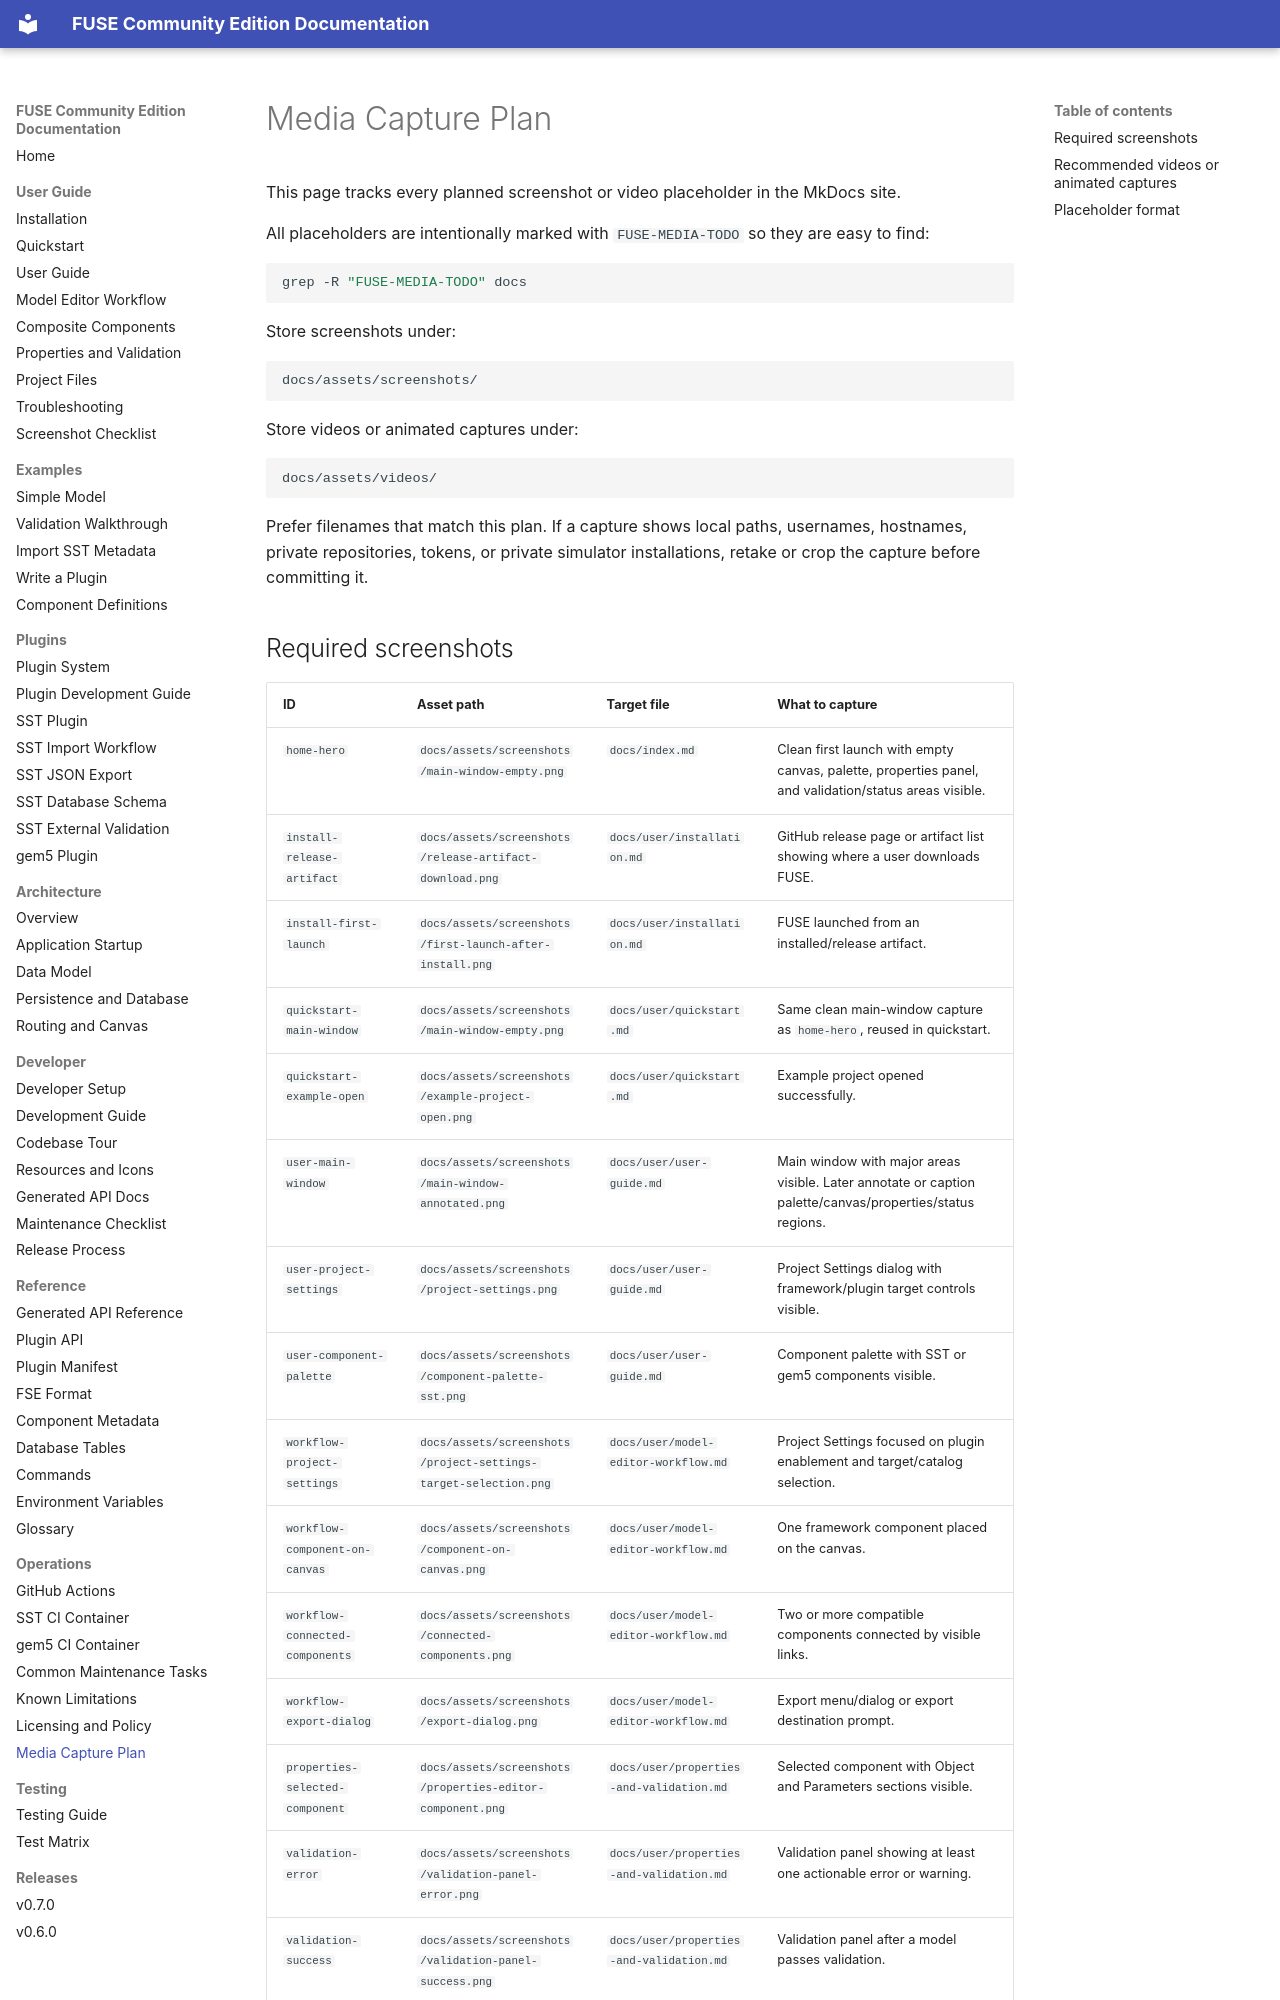

repository: PKBLabs/fuse · page: operations/media-capture-plan/index.html · generator: mkdocs

# Media Capture Plan

This page tracks every planned screenshot or video placeholder in the MkDocs site.

All placeholders are intentionally marked with `FUSE-MEDIA-TODO` so they are easy to find:

```bash
grep -R "FUSE-MEDIA-TODO" docs
```

Store screenshots under:

```text
docs/assets/screenshots/
```

Store videos or animated captures under:

```text
docs/assets/videos/
```

Prefer filenames that match this plan. If a capture shows local paths, usernames, hostnames, private repositories, tokens, or private simulator installations, retake or crop the capture before committing it.
